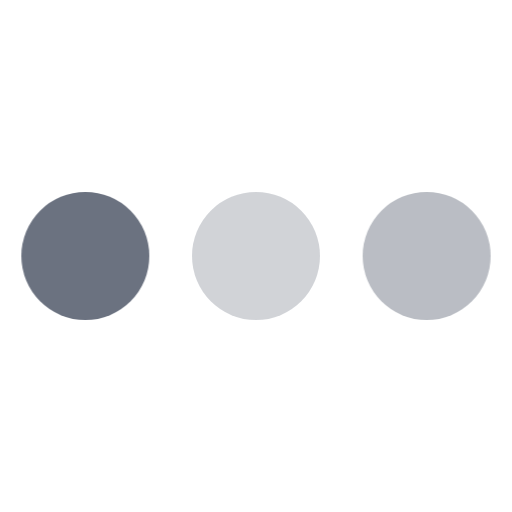
t = 0.00 s
t = 0.80 s: frame unchanged from t = 0.00 s, image omitted
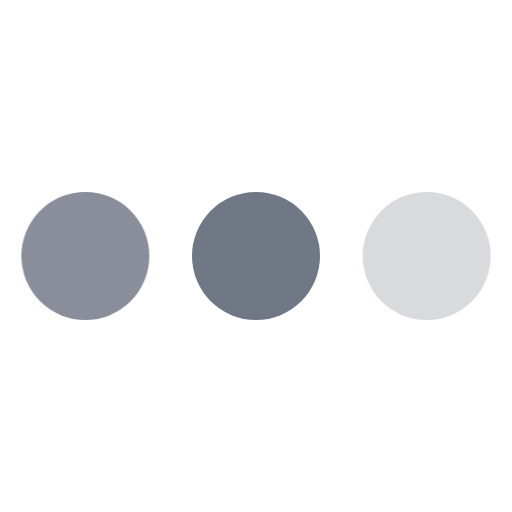
t = 0.99 s
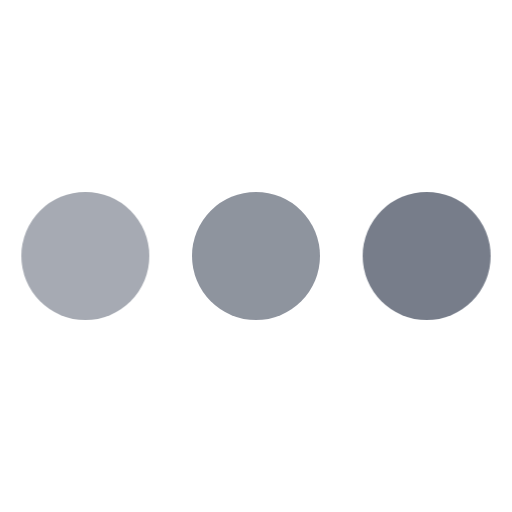
t = 1.18 s
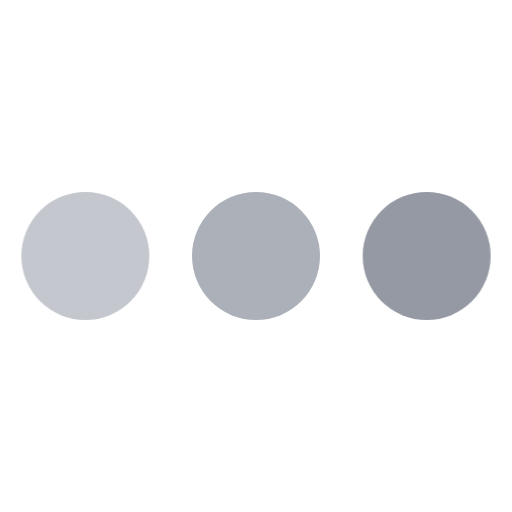
t = 1.36 s
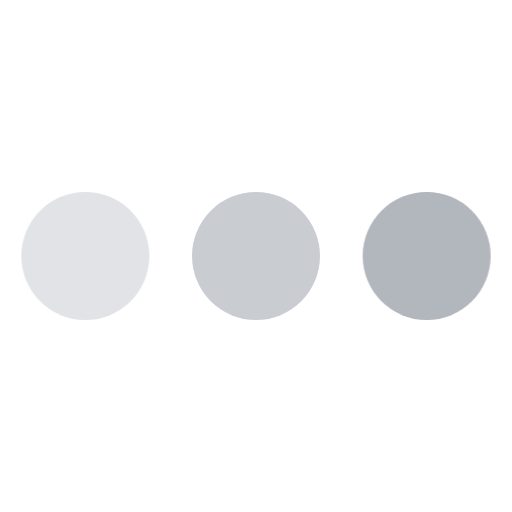
t = 1.55 s

The animated SVG that drew these frames (rendered in a browser with its animation timeline set to each time). Animation: 1 CSS @keyframes rule; one cycle of 1.60 s, repeats indefinitely.

<svg width="24" height="24" viewBox="0 0 24 24" xmlns="http://www.w3.org/2000/svg">
    <style>
        .spinner_S1WN {
            animation: spinner_MGfb .8s linear infinite;
            animation-delay: -.8s
        }

        .spinner_Km9P {
            animation-delay: -.65s
        }

        .spinner_JApP {
            animation-delay: -.5s
        }

        @keyframes spinner_MGfb {

            93.75%,
            100% {
                opacity: .2
            }
        }
    </style>
    <circle class="spinner_S1WN" cx="4" cy="12" r="3" fill="#6b7280"/>
    <circle class="spinner_S1WN spinner_Km9P" cx="12" cy="12" r="3" fill="#6b7280"/>
    <circle class="spinner_S1WN spinner_JApP" cx="20" cy="12" r="3" fill="#6b7280"/>
</svg>
